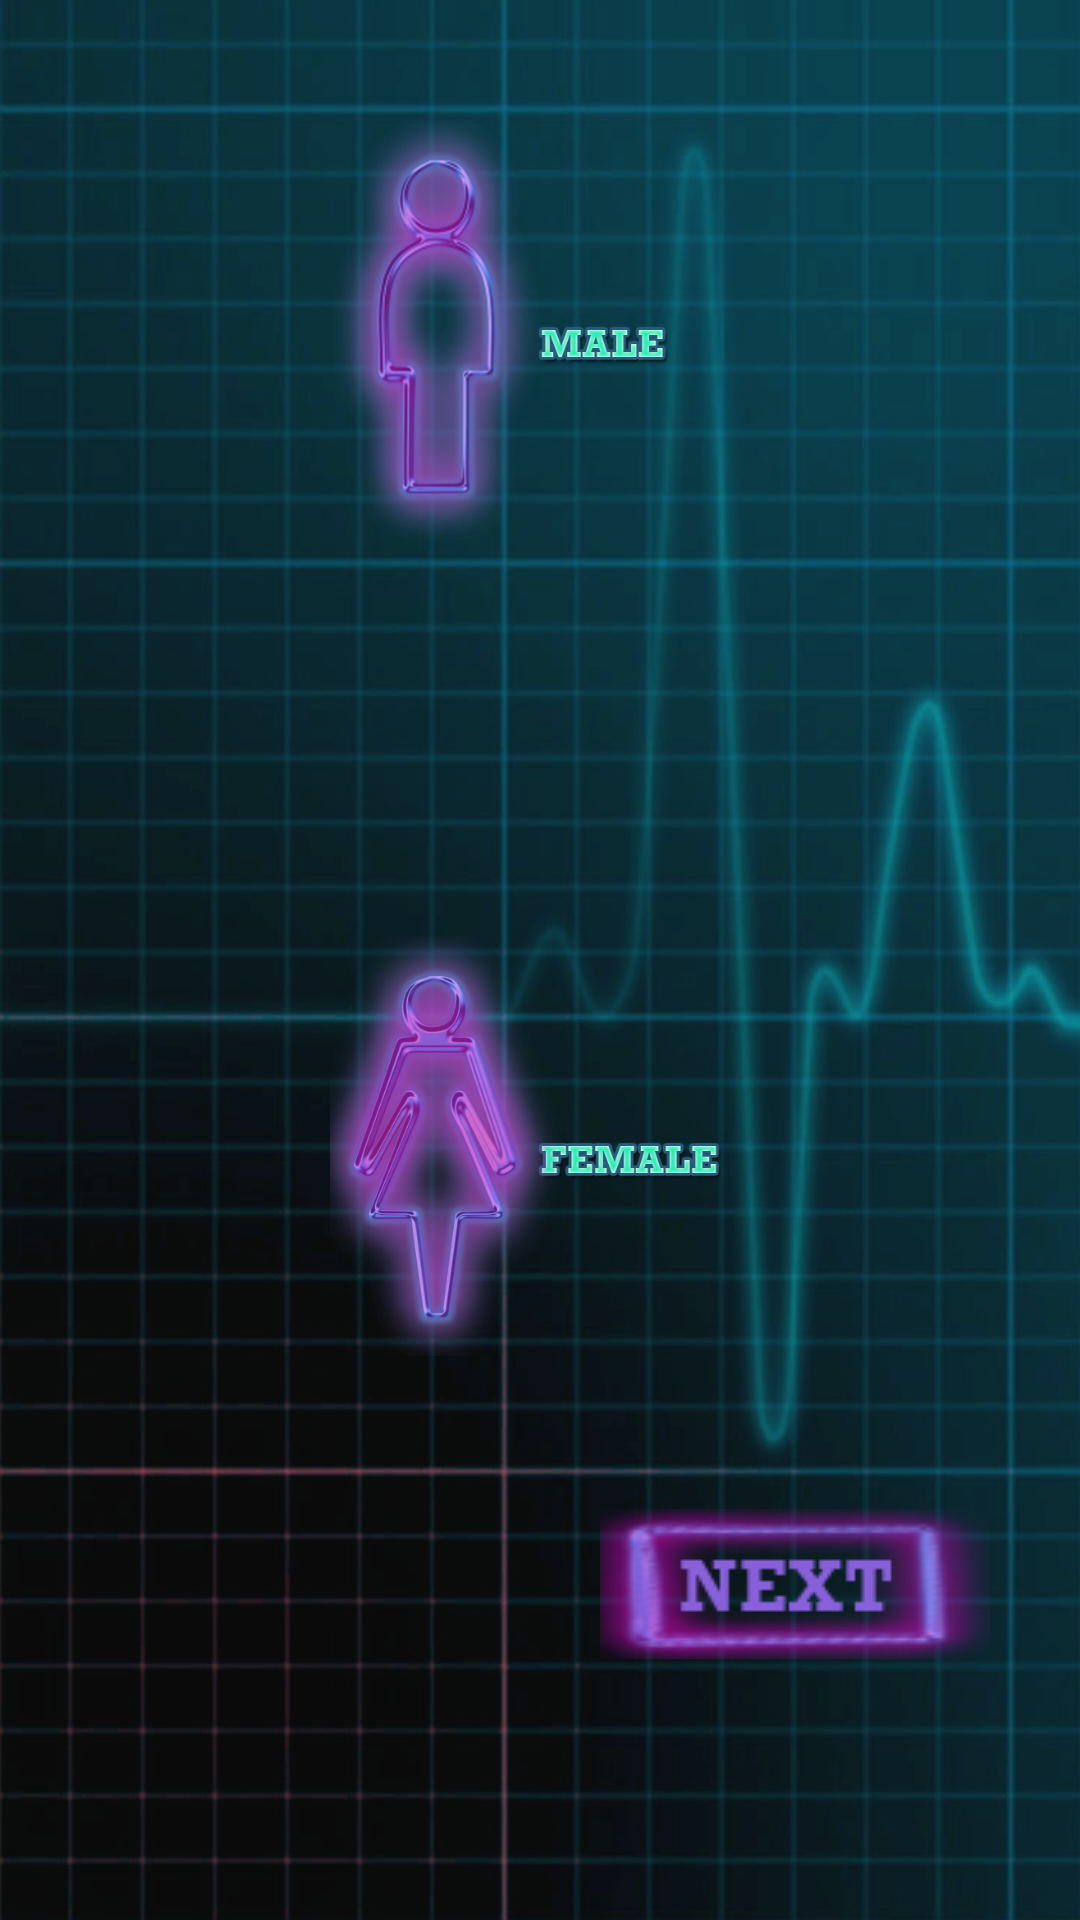

Write the Android layout XML for this screen, with the resource values it uses.
<!-- AndroidManifest.xml: application theme AppTheme -->
<!-- res/layout/activity_first.xml -->
<?xml version="1.0" encoding="utf-8"?>
<RelativeLayout xmlns:android="http://schemas.android.com/apk/res/android"
    xmlns:app="http://schemas.android.com/apk/res-auto"
    xmlns:tools="http://schemas.android.com/tools"
    android:layout_width="match_parent"
    android:layout_height="match_parent"
    android:background="@drawable/backgroud"
    tools:context="ohd.apps.bpcheckpoint.FirstActivity">


   <RelativeLayout
       android:layout_width="fill_parent"
       android:layout_height="fill_parent">
       <ImageView
           android:id="@+id/male1"
           android:layout_width="140dp"
           android:layout_height="140dp"
           android:src="@drawable/appmen"
           android:layout_marginTop="40dp"
           android:layout_alignParentTop="true"
           android:layout_centerHorizontal="true" />

       <ImageView
           android:id="@+id/male2"
           android:layout_width="140dp"
           android:layout_height="140dp"
           android:src="@drawable/appmentwo"
           android:layout_marginTop="40dp"
           android:layout_alignParentTop="true"
           android:layout_centerHorizontal="true" />

       <ImageView
           android:id="@+id/female1"
           android:layout_width="140dp"
           android:layout_height="140dp"
           android:src="@drawable/appwomen"
           android:layout_alignParentBottom="true"
           android:layout_centerHorizontal="true"
           android:layout_marginBottom="188dp" />
       <ImageView
           android:id="@+id/female2"
           android:layout_width="140dp"
           android:layout_height="140dp"
           android:src="@drawable/appwomentwo"
           android:layout_alignParentBottom="true"
           android:layout_centerHorizontal="true"
           android:layout_marginBottom="188dp" />
       <ImageView
           android:id="@+id/button1"
           android:layout_width="wrap_content"
           android:layout_height="wrap_content"
           android:src="@drawable/nextbutton"
           android:layout_marginRight="30dp"
           android:layout_marginEnd="30dp"
           android:layout_marginBottom="87dp"
           android:layout_alignParentBottom="true"
           android:layout_alignParentRight="true"
           android:layout_alignParentEnd="true" />
   </RelativeLayout>
</RelativeLayout>
<!-- resources referenced by this layout -->
<resources>
  <!-- drawable appmen: png bitmap (drawable, 49927 bytes) -->
  <!-- drawable appmentwo: png bitmap (drawable, 112524 bytes) -->
  <!-- drawable appwomen: png bitmap (drawable, 63870 bytes) -->
  <!-- drawable appwomentwo: png bitmap (drawable, 148194 bytes) -->
  <!-- drawable backgroud: png bitmap (drawable, 307157 bytes) -->
  <!-- drawable nextbutton: png bitmap (drawable, 12118 bytes) -->
  <style name="AppTheme" parent="Theme.AppCompat.Light.DarkActionBar">
          
          <item name="colorPrimary">@color/colorPrimary</item>
          <item name="colorPrimaryDark">@color/colorPrimaryDark</item>
          <item name="colorAccent">@color/colorAccent</item>
      </style>
  <color name="colorPrimary">#0A2C30</color>
  <color name="colorPrimaryDark">#0A2C30</color>
  <color name="colorAccent">#FF4081</color>
</resources>
